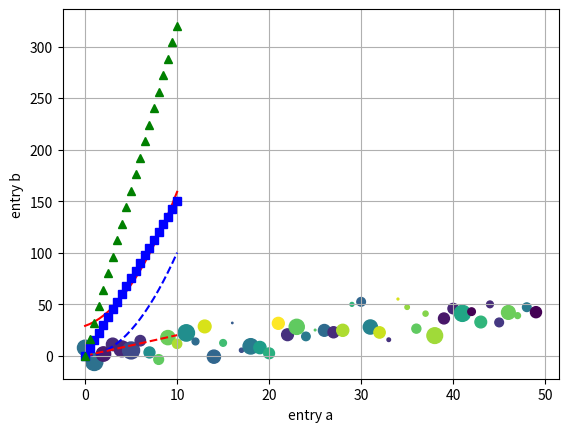
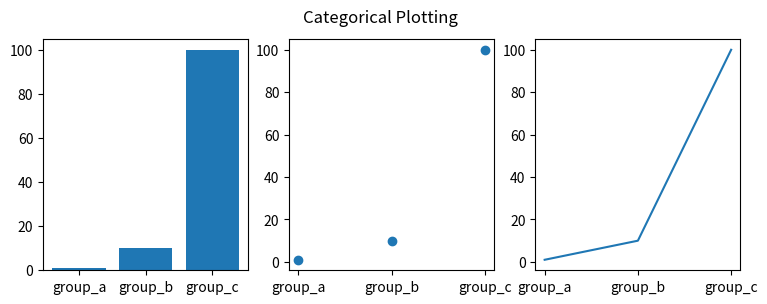
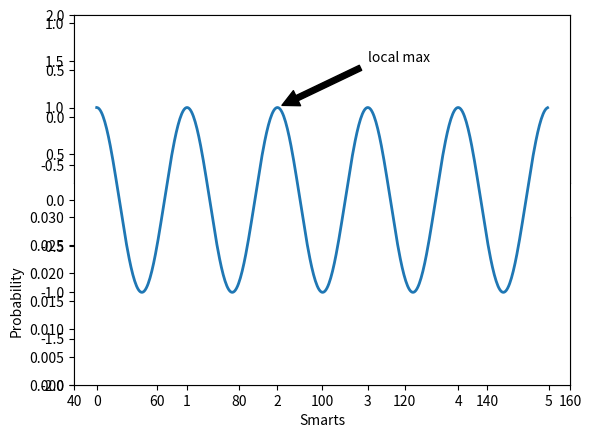
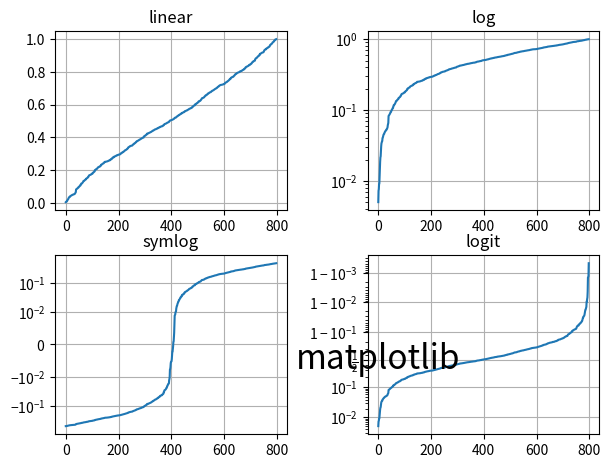

Python code for these plots, in order:
from matplotlib import pyplot as plt
import numpy as np
data = np.arange(0,10.1, 0.5)
print(data)

# 一张图集合多个图形
# plt.plot(data, 'g-')
plt.plot(data, data**2, 'b--')
plt.plot(data, data**2 +3*data+ 29, 'r-')
plt.plot(data, data*2, 'r--', data, data*15, 'bs', data, data*32, 'g^')
# plt.axis((0, 6, 0, 50))
# plt.axis('equal')
plt.ylabel('some numbers')
plt.grid(True)
plt.show()


# 散点图
data = {'a': np.arange(50),
        'c': np.random.randint(0, 50, 50),
        'd': np.random.randn(50)}
data['b'] = data['a'] + 10 * np.random.randn(50)
data['d'] = np.abs(data['d']) * 100

plt.scatter('a', 'b', c='c', s='d', data=data)
plt.xlabel('entry a')
plt.ylabel('entry b')
plt.show()

# 柱状分割图
names = ['group_a', 'group_b', 'group_c']
values = [1, 10, 100]

plt.figure(figsize=(9, 3))

plt.subplot(131)
plt.bar(names, values)
plt.subplot(132)
plt.scatter(names, values)
plt.subplot(133)
plt.plot(names, values)
plt.suptitle('Categorical Plotting')
plt.show()

# 折线图
def f(t):
    return np.exp(-t) * np.cos(2*np.pi*t)

t1 = np.arange(0.0, 5.0, 0.1)
t2 = np.arange(0.0, 5.0, 0.02)

plt.figure()
plt.subplot(211)
plt.plot(t1, f(t1), 'bo', t2, f(t2), 'k')

plt.subplot(212)
plt.plot(t2, np.cos(2*np.pi*t2), 'r--')
plt.show()

# 直方图
mu, sigma = 100, 15
x = mu + sigma * np.random.randn(10000)

# the histogram of the data
n, bins, patches = plt.hist(x, 50, density=True, facecolor='g', alpha=0.75)

plt.xlabel('Smarts')
plt.ylabel('Probability')
plt.title('Histogram of IQ')
plt.text(60, .025, r'$\mu=100,\ \sigma=15$')
plt.axis([40, 160, 0, 0.03])
plt.grid(True)
plt.show()

# 图例
ax = plt.subplot()

t = np.arange(0.0, 5.0, 0.01)
s = np.cos(2*np.pi*t)
line, = plt.plot(t, s, lw=2)

plt.annotate('local max', xy=(2, 1), xytext=(3, 1.5),
             arrowprops=dict(facecolor='black', shrink=0.05),
             )
plt.ylim(-2, 2)
plt.show()

# y轴不同刻度
# Fixing random state for reproducibility
np.random.seed(19680801)
# make up some data in the open interval (0, 1)
y = np.random.normal(loc=0.5, scale=0.4, size=1000)
y = y[(y > 0) & (y < 1)]
y.sort()
x = np.arange(len(y))

# plot with various axes scales
plt.figure()

# linear
plt.subplot(221)
plt.plot(x, y)
plt.yscale('linear')
plt.title('linear')
plt.grid(True)

# log
plt.subplot(222)
plt.plot(x, y)
plt.yscale('log')
plt.title('log')
plt.grid(True)

# symmetric log
plt.subplot(223)
plt.plot(x, y - y.mean())
plt.yscale('symlog', linthresh=0.01)
plt.title('symlog')
plt.grid(True)

# logit
plt.subplot(224)
plt.plot(x, y)
plt.yscale('logit')
plt.title('logit')
plt.grid(True)
# Adjust the subplot layout, because the logit one may take more space
# than usual, due to y-tick labels like "1 - 10^{-3}"
plt.subplots_adjust(top=0.92, bottom=0.08, left=0.10, right=0.95, hspace=0.25,
                    wspace=0.35)

plt.show()


plt.text(0.6, 0.5, 'matplotlib', ha='center', va='center', fontsize=24,)
plt.show()